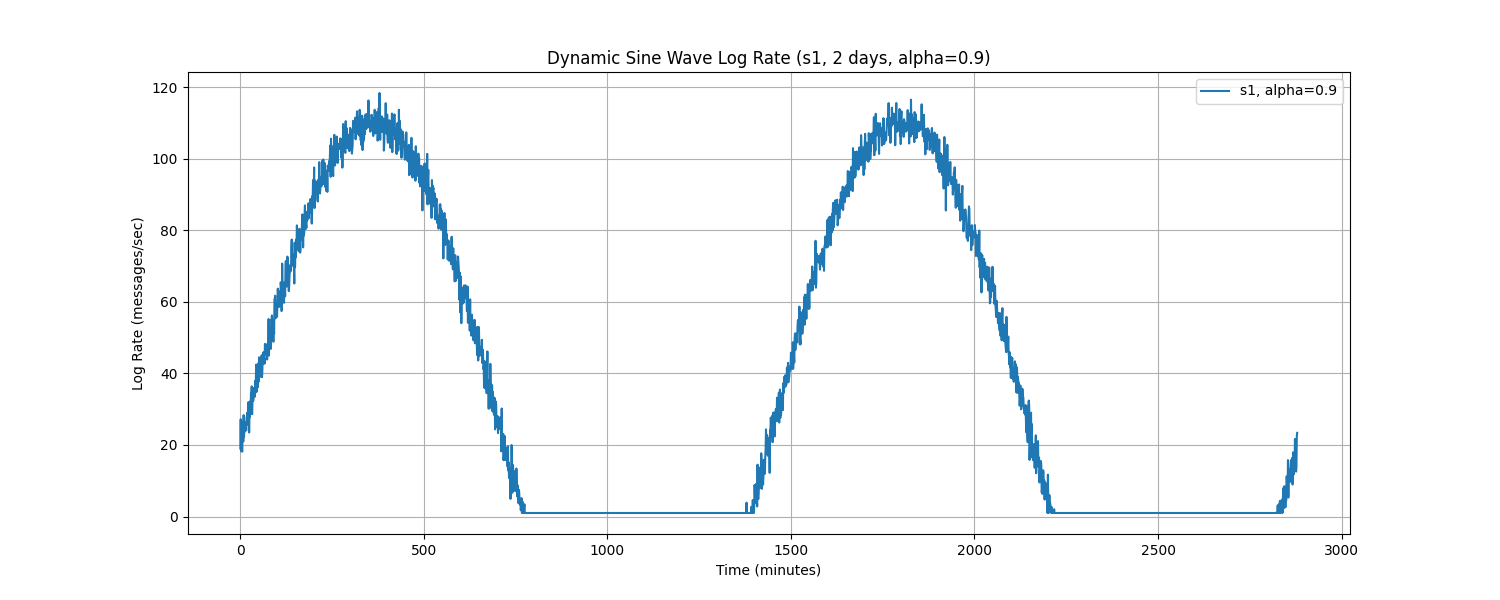

Data behind this chart, as committed beside it:
Time, log_rate_msg_per_sec
0.0, 19.02
1.0, 27.2
2.0, 18.24
3.0, 24.37
4.0, 23.16
5.0, 18.15
6.0, 26.44
7.0, 24.61
8.0, 20.98
9.0, 28.35
10.0, 22.32
11.0, 25.49
12.0, 23.73
13.0, 25.86
14.0, 26.31
15.0, 25.85
16.0, 24.12
17.0, 27.59
18.0, 28.03
19.0, 29.04
20.0, 25.71
21.0, 26.28
22.0, 31.98
23.0, 27.1
24.0, 23.49
25.0, 29.37
26.0, 27.89
27.0, 32.19
28.0, 30.67
29.0, 34.54
30.0, 33.62
31.0, 36.39
32.0, 28.61
33.0, 32.75
34.0, 35.91
35.0, 32.32
36.0, 33.95
37.0, 35.87
38.0, 34.32
39.0, 33.44
40.0, 34.04
41.0, 37.97
42.0, 35.99
43.0, 42.46
44.0, 34.83
45.0, 35.92
46.0, 36.61
47.0, 40.07
48.0, 36.16
49.0, 42.8
50.0, 37.67
51.0, 44.49
52.0, 38.91
53.0, 39.5
54.0, 41.44
55.0, 41.34
56.0, 42.59
57.0, 39.12
58.0, 45.07
59.0, 38.95
... 2,820 more rows
